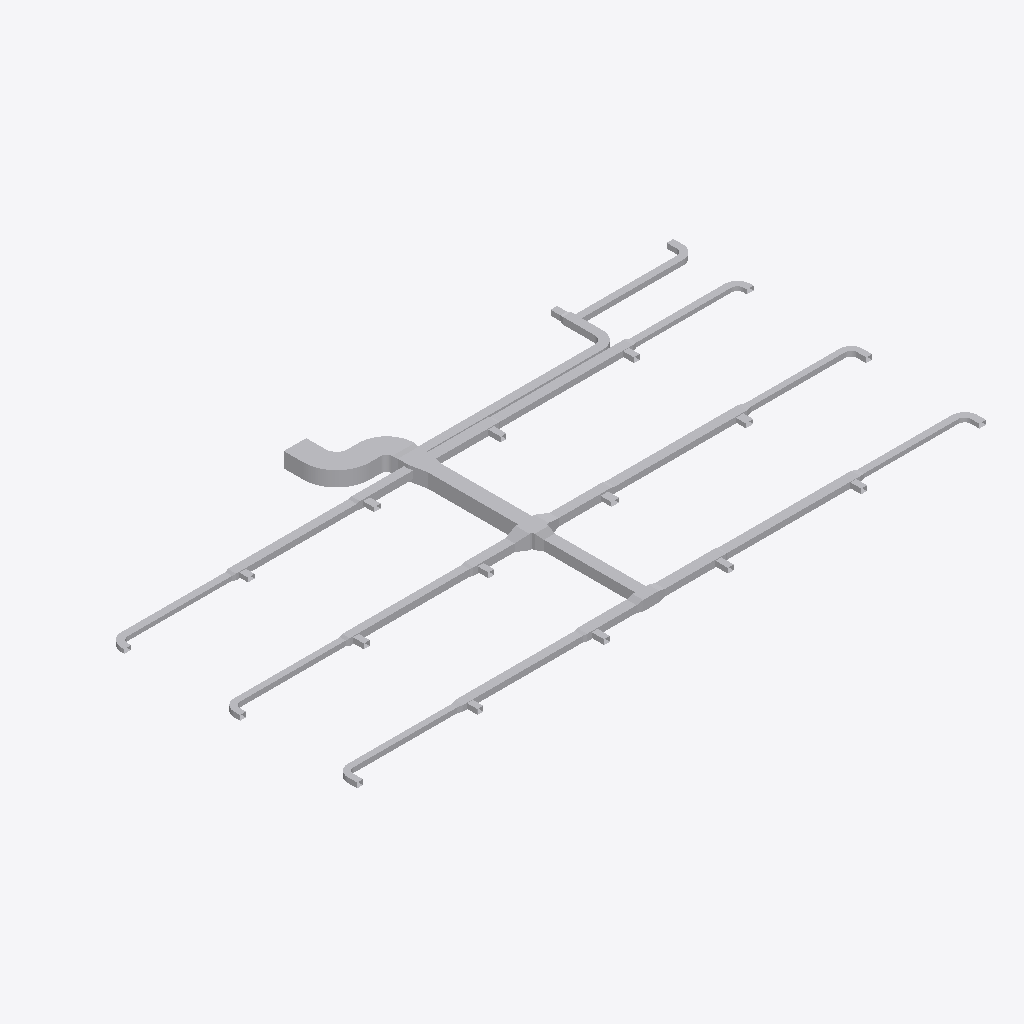
Isometric view of an IFC building model (IFC-SPF (STEP), schema IFC4, length unit metre), seen from the south-west, elements coloured by IFC class (only those large enough to see are counted): 86 other elements (light grey).
Extent 37.8 m × 19.2 m × 0.9 m (x, y, z). Elements (89): 45 IfcDuctSegment, 44 IfcDuctFitting.

HEADER;
FILE_DESCRIPTION(('ViewDefinition[DesignTransferView]'),'2;1');
FILE_NAME('/dev/null','2026-11-13T18:21:36+08:00',(''),(''),'IfcOpenShell 0.8.5','IfcOpenShell 0.8.5','Nobody');
FILE_SCHEMA(('IFC4'));
ENDSEC;
DATA;
#1=IFCPROJECT('1vMqHuAbHRFhDZm13aM5F5',$,'Source Network - Declared Compound Junction Revision',$,$,$,$,(#9),#4);
#11=IFCSITE('3sAJMjpVHVWhNhO34hmw4H',$,'Site',$,$,$,$,$,$,$,$,$,$,$);
#12=IFCBUILDING('14VNJgcavPPQRkO1GXKVZK',$,'Building',$,$,$,$,$,$,$,$,$);
#15=IFCBUILDINGSTOREY('3aggqwDfXK9vvc0ooUb0VO',$,'COORDINATION-REFERENCE-PLANE',$,$,$,$,$,$,$);
#510=IFCDUCTSEGMENT('1Ufk3tsn5INAsuK0h2HT1y',$,'D-08',$,$,#12511,#517,'D-08',$);
#917=IFCDUCTSEGMENT('0GlYPBdTrOk9iSc8VSdy5M',$,'D-15',$,$,#12630,#924,'D-15',$);
#394=IFCDUCTSEGMENT('0qNVk8Gl5MtunvH8kUxih0',$,'D-06',$,$,#12477,#401,'D-06',$);
#1207=IFCDUCTSEGMENT('2s98LbeQnOCR5h4UlU$jeq',$,'D-20',$,$,#12715,#1214,'D-20',$);
#2658=IFCDUCTFITTING('1GS8rKBADM7RZvHhbL6Ep3',$,'BEND-CORRIDOR-A',$,$,#3252,#2670,'BEND-CORRIDOR-A',.BEND.);
#801=IFCDUCTSEGMENT('2Ak1om3Z1N5xCmvkzr$r14',$,'D-13',$,$,#12596,#808,'D-13',$);
#1323=IFCDUCTSEGMENT('1LnLmgXgrLMPCjBotJJT1X',$,'D-22',$,$,#12749,#1330,'D-22',$);
#627=IFCDUCTSEGMENT('0RZ5PgHVXJLvQNvy$btRzb',$,'D-10',$,$,#12545,#634,'D-10',$);
#219=IFCDUCTSEGMENT('2fieqZej5SJAaqHsMO0oF8',$,'D-03',$,$,#12426,#226,'D-03',$);
#1033=IFCDUCTSEGMENT('1TIfjG5dDG7vbAe6RHp7j4',$,'D-17',$,$,#12664,#1040,'D-17',$);
#685=IFCDUCTSEGMENT('01iiRNwCPHCg2TQaDQTBPh',$,'D-11',$,$,#12562,#692,'D-11',$);
#277=IFCDUCTSEGMENT('38dK30VmnKehhKPOSvl9WN',$,'D-04',$,$,#12443,#284,'D-04',$);
#1440=IFCDUCTSEGMENT('3bnJDrEfPJpOdFEQN7QpDb',$,'D-24',$,$,#12783,#1447,'D-24',$);
#1091=IFCDUCTSEGMENT('10hC2HAf5QjBh8eHXVJY72',$,'D-18',$,$,#12681,#1098,'D-18',$);
#10525=IFCDUCTFITTING('3tK$ugPAvIAAusb9mKjQEp',$,'COMPOUND-RECTANGULAR-JUNCTION',$,$,#10601,#10524,$,.JUNCTION.);
#452=IFCDUCTSEGMENT('00GeeqwXDGqujg1GB$eSes',$,'D-07',$,$,#12494,#459,'D-07',$);
#1265=IFCDUCTSEGMENT('0KANCt4H1OwBz_XiEYPohN',$,'D-21',$,$,#12732,#1272,'D-21',$);
#859=IFCDUCTSEGMENT('2Acysx8AbINgOLlSWUMu3$',$,'D-14',$,$,#12613,#866,'D-14',$);
#1149=IFCDUCTSEGMENT('2JsVFcCh5MBxs36NfRYoo1',$,'D-19',$,$,#12698,#1156,'D-19',$);
#335=IFCDUCTSEGMENT('16XnXAKsDR7fGY5Y8JvRrZ',$,'D-05',$,$,#12460,#342,'D-05',$);
#2711=IFCDUCTFITTING('3__drCT4XK$8OhZtbklpLq',$,'BEND-CORRIDOR-B',$,$,#3222,#2723,'BEND-CORRIDOR-B',.BEND.);
#42=IFCDUCTSEGMENT('3Tf1SEAG9NLxz6miD8JeEM',$,'A-01',$,$,#12375,#51,'A-01',$);
#743=IFCDUCTSEGMENT('0g9bpYq$DOCvGnKRTNdtFF',$,'D-12',$,$,#12579,#750,'D-12',$);
#975=IFCDUCTSEGMENT('223pk9Z9fHyP3zWtKUZIvr',$,'D-16',$,$,#12647,#982,'D-16',$);
#160=IFCDUCTSEGMENT('3cmKKWOIXG2wIWIQw2L$Ga',$,'D-02',$,$,#12409,#167,'D-02',$);
#569=IFCDUCTSEGMENT('3_3cf04PnN2xcqwNqA9Dlz',$,'D-09',$,$,#12528,#576,'D-09',$);
#102=IFCDUCTSEGMENT('2ww9pYvAfSyx5JhKUO62Me',$,'A-02',$,$,#12392,#109,'A-02',$);
#10123=IFCDUCTFITTING('2z0OsSxEPMxe7bw868aznG',$,'RECTANGULAR-TRANSITION',$,$,#10168,#10122,$,.TRANSITION.);
#9755=IFCDUCTFITTING('1pO1kxbLLHgeS$_8xwTnCF',$,'RECTANGULAR-CROSS',$,$,#9820,#9754,$,.JUNCTION.);
#3525=IFCDUCTFITTING('2GbZoz5nfRsPMRMT$Zb04z',$,'RECTANGULAR-TEE',$,$,#3579,#3524,$,.JUNCTION.);
#8420=IFCDUCTFITTING('3BAXRbMxzN3eioe3GnwiQn',$,'RECTANGULAR-TEE',$,$,#11987,#11116,$,.JUNCTION.);
#4415=IFCDUCTFITTING('34mxrHmz5STv2lghv93cpE',$,'RECTANGULAR-TEE',$,$,#4469,#10756,$,.JUNCTION.);
#4860=IFCDUCTFITTING('0WTAykFzDO6g74PUW_qYSH',$,'RECTANGULAR-TEE',$,$,#11239,#10796,$,.JUNCTION.);
#1382=IFCDUCTSEGMENT('3TG4i8QwvGw8JWXR1SDbXG',$,'D-23',$,$,#12766,#1389,'D-23',$);
#6640=IFCDUCTFITTING('3DcSerARnJc8mAlL$xnPwO',$,'RECTANGULAR-TEE',$,$,#11613,#10956,$,.JUNCTION.);
#6195=IFCDUCTFITTING('2qcqvYPk5G8vc$41LcIAkK',$,'RECTANGULAR-TEE',$,$,#6249,#10916,$,.JUNCTION.);
#9949=IFCDUCTFITTING('2Hhpdn9zvHWgPTh84ov2v6',$,'RECTANGULAR-TRANSITION',$,$,#9994,#9948,$,.TRANSITION.);
#5305=IFCDUCTFITTING('2d3C3bkV5TKOINf_o71Axc',$,'RECTANGULAR-TEE',$,$,#11426,#10836,$,.JUNCTION.);
#8865=IFCDUCTFITTING('2Dsp0tDUbIPeYXMKPfWKVu',$,'RECTANGULAR-TEE',$,$,#12174,#11156,$,.JUNCTION.);
#7975=IFCDUCTFITTING('0UHvCBIGrKUh162tPWAMb6',$,'RECTANGULAR-TEE',$,$,#8029,#11076,$,.JUNCTION.);
#9310=IFCDUCTFITTING('3MshfZ5Q5K_eON58DjXDyB',$,'RECTANGULAR-TEE',$,$,#9364,#11196,$,.JUNCTION.);
#7085=IFCDUCTFITTING('0AKG640HHRCvsX97I0rPis',$,'RECTANGULAR-TEE',$,$,#11800,#10996,$,.JUNCTION.);
#3970=IFCDUCTFITTING('3nUnywxFXUIfHj1ihinFuB',$,'RECTANGULAR-TEE',$,$,#4024,#10716,$,.JUNCTION.);
#3135=IFCDUCTFITTING('32SL8_FtLLxRDkUZc7lzNQ',$,'BEND-UP-TURN',$,$,#3257,#3147,'BEND-UP-TURN',.BEND.);
#10297=IFCDUCTFITTING('2dn9VHyVbTPeHkLMTVDJUw',$,'RECTANGULAR-TRANSITION',$,$,#10342,#10296,$,.TRANSITION.);
#7530=IFCDUCTFITTING('2K8VLv$mHMsBKiV6ZO9m6P',$,'RECTANGULAR-TEE',$,$,#7584,#11036,$,.JUNCTION.);
#5750=IFCDUCTFITTING('2XEZn9xizSj8RijhAxhINj',$,'RECTANGULAR-TEE',$,$,#5804,#10876,$,.JUNCTION.);
#3708=IFCDUCTFITTING('1YJt4TrT9S8BByBTRqevjy',$,'RECTANGULAR-TRANSITION',$,$,#3753,#3707,$,.TRANSITION.);
#3029=IFCDUCTFITTING('1TWK5B6RfT_AFHX9Xe4Kgi',$,'BEND-TAP-VAV-18',$,$,#12360,#3041,'BEND-TAP-VAV-18',.BEND.);
#2817=IFCDUCTFITTING('0ibn1oYr9NqAKrRPJhTTLc',$,'BEND-TAP-VAV-06',$,$,#12330,#2829,'BEND-TAP-VAV-06',.BEND.);
#2976=IFCDUCTFITTING('1hJrcsal9PEeDP4SMx$KOp',$,'BEND-TAP-VAV-13',$,$,#3242,#2988,'BEND-TAP-VAV-13',.BEND.);
#2923=IFCDUCTFITTING('0jrW4IiM9QGe5EURDoYzuc',$,'BEND-TAP-VAV-12',$,$,#12345,#2935,'BEND-TAP-VAV-12',.BEND.);
#3082=IFCDUCTFITTING('3GLkYHze9Uw8_FjhVKOzKc',$,'BEND-TAP-VAV-20',$,$,#3217,#3094,'BEND-TAP-VAV-20',.BEND.);
#3882=IFCDUCTFITTING('2v8d4ojL5QafzZ9D0Bm0K7',$,'RECTANGULAR-TRANSITION',$,$,#3927,#3881,$,.TRANSITION.);
#1498=IFCDUCTSEGMENT('3yhBBouBPRw8LwOEWLhhps',$,'D-25',$,$,#13140,#1505,'D-25',$);
#2136=IFCDUCTSEGMENT('0FMDd$bG1NneS7N2OdRFsP',$,'D-36',$,$,#13316,#2143,'D-36',$);
#2764=IFCDUCTFITTING('1T1iJcPpbHQe9NXE03EuZB',$,'BEND-TAP-VAV-01',$,$,#3212,#2776,'BEND-TAP-VAV-01',.BEND.);
#1788=IFCDUCTSEGMENT('3UfxkNar9T3uv889TvBuZo',$,'D-30',$,$,#13220,#1795,'D-30',$);
#2870=IFCDUCTFITTING('0WD0vb27TQyg59IaExUFo$',$,'BEND-TAP-VAV-07',$,$,#3237,#2882,'BEND-TAP-VAV-07',.BEND.);
#2600=IFCDUCTSEGMENT('2NUeFlDmPKeAdID44c7Y3d',$,'D-44',$,$,#13444,#2607,'D-44',$);
#2542=IFCDUCTSEGMENT('2A5hnkfKfVQA3ppPSDKTLp',$,'D-43',$,$,#13428,#2549,'D-43',$);
#1846=IFCDUCTSEGMENT('3YEo7IX2vLHOZoUdtxYhkW',$,'D-31',$,$,#13236,#1853,'D-31',$);
#4153=IFCDUCTFITTING('0jkIpE339UJuVju7ICXFwa',$,'RECTANGULAR-TRANSITION',$,$,#4198,#4152,$,.TRANSITION.);
#7268=IFCDUCTFITTING('3h3LVEhmLMw8Yn5iIujoaS',$,'RECTANGULAR-TRANSITION',$,$,#11941,#7267,$,.TRANSITION.);
#4598=IFCDUCTFITTING('3ysY1EiSPKuwnw9GCI$6QR',$,'RECTANGULAR-TRANSITION',$,$,#4643,#4597,$,.TRANSITION.);
#1904=IFCDUCTSEGMENT('1h76SSiWvQkv6hW9gZiAWw',$,'D-32',$,$,#13252,#1911,'D-32',$);
#8158=IFCDUCTFITTING('3EOykJlO1HYxMOUeXGrm9C',$,'RECTANGULAR-TRANSITION',$,$,#8203,#8157,$,.TRANSITION.);
#6378=IFCDUCTFITTING('07b4f9lQPRehcpJNvrJdoA',$,'RECTANGULAR-TRANSITION',$,$,#6423,#6377,$,.TRANSITION.);
#5933=IFCDUCTFITTING('2FvdFUVL5HUxtti7erekMp',$,'RECTANGULAR-TRANSITION',$,$,#5978,#5932,$,.TRANSITION.);
#7713=IFCDUCTFITTING('2JMPWE5frHZh$wlOnAqtDb',$,'RECTANGULAR-TRANSITION',$,$,#7758,#7712,$,.TRANSITION.);
#2078=IFCDUCTSEGMENT('1eFzE74j9IX9FCS_bpSZi8',$,'D-35',$,$,#13300,#2085,'D-35',$);
#5488=IFCDUCTFITTING('2S6vsh9WvK7QxoNkNqHEuL',$,'RECTANGULAR-TRANSITION',$,$,#11567,#5487,$,.TRANSITION.);
#9048=IFCDUCTFITTING('0V2LoAkZ5G5gS9d5BbC$m4',$,'RECTANGULAR-TRANSITION',$,$,#12315,#9047,$,.TRANSITION.);
#6823=IFCDUCTFITTING('0xQD0bae1JS9QSYLjgwgUq',$,'RECTANGULAR-TRANSITION',$,$,#11754,#6822,$,.TRANSITION.);
#2484=IFCDUCTSEGMENT('1JDTIpFW5QSREtJ610AQ34',$,'D-42',$,$,#13412,#2491,'D-42',$);
#2194=IFCDUCTSEGMENT('2TYIpAGo5Jn84Ds4cFSqzD',$,'D-37',$,$,#13332,#2201,'D-37',$);
#1556=IFCDUCTSEGMENT('2dwkXYndrQe8akRs1ziEM_',$,'D-26',$,$,#13156,#1563,'D-26',$);
#9493=IFCDUCTFITTING('1PiEAHH0TK3gfwO81Khyfo',$,'RECTANGULAR-TRANSITION',$,$,#9538,#9492,$,.TRANSITION.);
#2252=IFCDUCTSEGMENT('0hfguPDXzM4uq$XxvCCMMo',$,'D-38',$,$,#13348,#2259,'D-38',$);
#5043=IFCDUCTFITTING('0rXojppeTH0BTVX2pgkVrd',$,'RECTANGULAR-TRANSITION',$,$,#11380,#5042,$,.TRANSITION.);
#8603=IFCDUCTFITTING('3_1R9TjS5TtxR81DWGT3Tt',$,'RECTANGULAR-TRANSITION',$,$,#12128,#8602,$,.TRANSITION.);
#2310=IFCDUCTSEGMENT('10cDTQJo5IcPLAUKm5b$EG',$,'D-39',$,$,#13364,#2317,'D-39',$);
#2020=IFCDUCTSEGMENT('0WvdfA3zDKfO0CW$V5Jsne',$,'D-34',$,$,#13284,#2027,'D-34',$);
#2426=IFCDUCTSEGMENT('1ljYkCFLnPd9wUABuPtBnw',$,'D-41',$,$,#13396,#2433,'D-41',$);
#2368=IFCDUCTSEGMENT('2xxjOz63jHgeE8yuHmmyJ7',$,'D-40',$,$,#13380,#2375,'D-40',$);
#1672=IFCDUCTSEGMENT('3ZeIIu8ZjLivD3$rEAqFH_',$,'D-28',$,$,#13188,#1679,'D-28',$);
ENDSEC;
